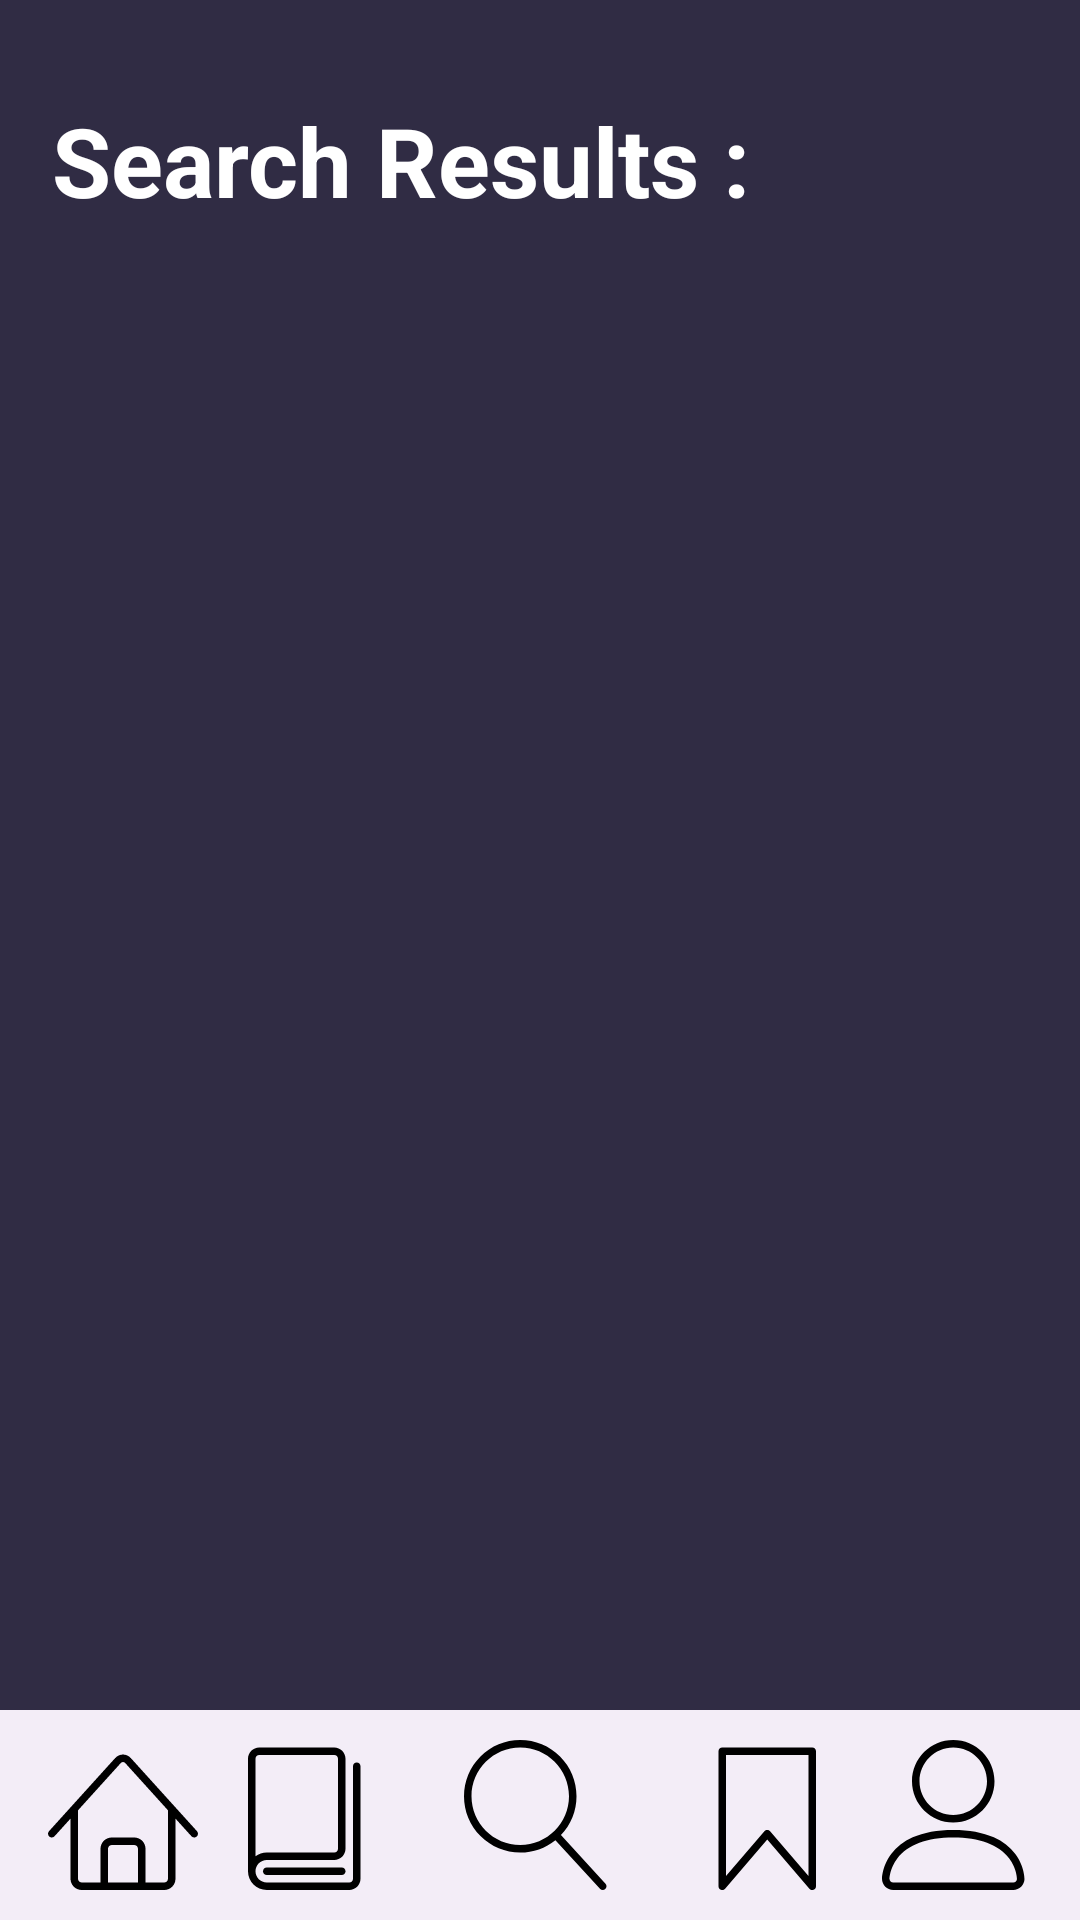

Produce the Android XML layout that renders to this screen, including the resource entries it uses.
<!-- AndroidManifest.xml: application theme Theme.SMD_PROJECT -->
<!-- res/layout/activity_search_results.xml -->
<?xml version="1.0" encoding="utf-8"?>
<androidx.constraintlayout.widget.ConstraintLayout xmlns:android="http://schemas.android.com/apk/res/android"
    xmlns:app="http://schemas.android.com/apk/res-auto"
    xmlns:tools="http://schemas.android.com/tools"
    android:layout_width="match_parent"
    android:layout_height="match_parent"
    android:id="@+id/nnn"

    android:background="#302c44"
    tools:context=".Activity_search">


    <TextView
        android:id="@+id/textView6"
        android:layout_width="wrap_content"
        android:layout_height="wrap_content"
        android:layout_marginTop="32dp"
        android:text="Search Results :"
        android:textColor="@color/white"
        android:textSize="32sp"
        android:textStyle="bold"
        app:layout_constraintEnd_toEndOf="parent"
        app:layout_constraintHorizontal_bias="0.136"
        app:layout_constraintStart_toStartOf="parent"
        app:layout_constraintTop_toTopOf="parent" />


    <androidx.recyclerview.widget.RecyclerView
        android:id="@+id/searchResultRv"
        android:layout_width="match_parent"
        android:layout_height="690dp"
        app:layout_constraintBottom_toTopOf="@+id/bottomNavigationView"
        app:layout_constraintEnd_toEndOf="parent"
        app:layout_constraintHorizontal_bias="0.0"
        app:layout_constraintStart_toStartOf="parent"
        app:layout_constraintTop_toBottomOf="@+id/textView6"
        app:layout_constraintVertical_bias="0.632"></androidx.recyclerview.widget.RecyclerView>

    <com.google.android.material.bottomnavigation.BottomNavigationView
        android:id="@+id/bottomNavigationView"
        android:layout_width="match_parent"
        android:layout_height="70dp"
        app:layout_constraintBottom_toBottomOf="parent"
        app:layout_constraintEnd_toEndOf="parent"
        app:layout_constraintStart_toStartOf="parent"
        app:layout_editor_absoluteY="840dp">

        <LinearLayout
            android:layout_width="match_parent"
            android:layout_height="match_parent"
            android:padding="10dp"
            android:weightSum="5.5">

            <LinearLayout
                android:layout_width="0dp"
                android:layout_height="match_parent"
                android:layout_weight="1">


                <ImageView
                    android:layout_width="match_parent"
                    android:layout_height="match_parent"
                    android:src="@drawable/black_home" />


            </LinearLayout>

            <LinearLayout
                android:layout_width="0dp"
                android:layout_height="match_parent"
                android:layout_weight="1">


                <ImageView
                    android:layout_width="match_parent"
                    android:layout_height="match_parent"
                    android:src="@drawable/black_books" />

            </LinearLayout>

            <LinearLayout
                android:layout_width="0dp"
                android:layout_height="match_parent"
                android:layout_weight="1.5">

                <ImageView
                    android:layout_width="match_parent"
                    android:src="@drawable/mag1"
                    android:layout_height="match_parent"/>


            </LinearLayout>

            <LinearLayout
                android:layout_width="0dp"
                android:layout_height="match_parent"
                android:layout_weight="1">


                <ImageView
                    android:layout_width="match_parent"
                    android:layout_height="match_parent"
                    android:src="@drawable/black_fav" />


            </LinearLayout>

            <LinearLayout
                android:layout_width="0dp"
                android:layout_height="match_parent"
                android:layout_weight="1">

                <ImageView
                    android:layout_width="match_parent"
                    android:layout_height="match_parent"
                    android:src="@drawable/black_user" />
            </LinearLayout>
        </LinearLayout>
    </com.google.android.material.bottomnavigation.BottomNavigationView>


</androidx.constraintlayout.widget.ConstraintLayout>
<!-- resources referenced by this layout -->
<resources>
  <!-- drawable black_books (drawable) -->
  <vector xmlns:android="http://schemas.android.com/apk/res/android"
      android:width="20dp"
      android:height="20dp"
      android:viewportWidth="20"
      android:viewportHeight="20">
    <path
        android:pathData="M14.5,18h-10c-0.276,0 -0.5,-0.224 -0.5,-0.5s0.224,-0.5 0.5,-0.5h10c0.276,0 0.5,0.224 0.5,0.5s-0.224,0.5 -0.5,0.5z"
        android:fillColor="#000000"/>
    <path
        android:pathData="M16.5,3c-0.276,0 -0.5,0.224 -0.5,0.5v15c0,0.276 -0.224,0.5 -0.5,0.5h-11c-0.827,0 -1.5,-0.673 -1.5,-1.5s0.673,-1.5 1.5,-1.5h9c0.827,0 1.5,-0.673 1.5,-1.5v-12c0,-0.827 -0.673,-1.5 -1.5,-1.5h-10c-0.827,0 -1.5,0.673 -1.5,1.5v15c0,1.378 1.122,2.5 2.5,2.5h11c0.827,0 1.5,-0.673 1.5,-1.5v-15c0,-0.276 -0.224,-0.5 -0.5,-0.5zM3.5,2h10c0.276,0 0.5,0.224 0.5,0.5v12c0,0.276 -0.224,0.5 -0.5,0.5h-9c-0.562,0 -1.082,0.187 -1.5,0.501v-13.001c0,-0.276 0.224,-0.5 0.5,-0.5z"
        android:fillColor="#000000"/>
  </vector>
  <!-- drawable black_fav (drawable) -->
  <vector xmlns:android="http://schemas.android.com/apk/res/android"
      android:width="20dp"
      android:height="20dp"
      android:viewportWidth="20"
      android:viewportHeight="20">
    <path
        android:pathData="M15.5,20c-0.143,0 -0.283,-0.062 -0.38,-0.175l-5.62,-6.557 -5.62,6.557c-0.136,0.159 -0.357,0.216 -0.553,0.144s-0.327,-0.26 -0.327,-0.469v-18c0,-0.276 0.224,-0.5 0.5,-0.5h12c0.276,0 0.5,0.224 0.5,0.5v18c0,0.209 -0.13,0.396 -0.327,0.469 -0.057,0.021 -0.115,0.031 -0.173,0.031zM9.5,12c0.146,0 0.285,0.064 0.38,0.175l5.12,5.974v-16.148h-11v16.148l5.12,-5.974c0.095,-0.111 0.234,-0.175 0.38,-0.175z"
        android:fillColor="#000000"/>
  </vector>
  <!-- drawable black_home (drawable) -->
  <vector xmlns:android="http://schemas.android.com/apk/res/android"
      android:width="20dp"
      android:height="20dp"
      android:viewportWidth="20"
      android:viewportHeight="20">
    <path
        android:pathData="M19.871,12.165l-8.829,-9.758c-0.274,-0.303 -0.644,-0.47 -1.042,-0.47 -0,0 0,0 0,0 -0.397,0 -0.767,0.167 -1.042,0.47l-8.829,9.758c-0.185,0.205 -0.169,0.521 0.035,0.706 0.096,0.087 0.216,0.129 0.335,0.129 0.136,0 0.272,-0.055 0.371,-0.165l2.129,-2.353v8.018c0,0.827 0.673,1.5 1.5,1.5h11c0.827,0 1.5,-0.673 1.5,-1.5v-8.018l2.129,2.353c0.185,0.205 0.501,0.221 0.706,0.035s0.221,-0.501 0.035,-0.706zM12,19h-4v-4.5c0,-0.276 0.224,-0.5 0.5,-0.5h3c0.276,0 0.5,0.224 0.5,0.5v4.5zM16,18.5c0,0.276 -0.224,0.5 -0.5,0.5h-2.5v-4.5c0,-0.827 -0.673,-1.5 -1.5,-1.5h-3c-0.827,0 -1.5,0.673 -1.5,1.5v4.5h-2.5c-0.276,0 -0.5,-0.224 -0.5,-0.5v-9.123l5.7,-6.3c0.082,-0.091 0.189,-0.141 0.3,-0.141s0.218,0.05 0.3,0.141l5.7,6.3v9.123z"
        android:fillColor="#000000"/>
  </vector>
  <!-- drawable mag1 (drawable) -->
  <vector xmlns:android="http://schemas.android.com/apk/res/android"
      android:width="20dp"
      android:height="20dp"
      android:viewportWidth="20"
      android:viewportHeight="20">
    <path
        android:pathData="M18.869,19.162l-5.943,-6.484c1.339,-1.401 2.075,-3.233 2.075,-5.178 0,-2.003 -0.78,-3.887 -2.197,-5.303s-3.3,-2.197 -5.303,-2.197 -3.887,0.78 -5.303,2.197 -2.197,3.3 -2.197,5.303 0.78,3.887 2.197,5.303 3.3,2.197 5.303,2.197c1.726,0 3.362,-0.579 4.688,-1.645l5.943,6.483c0.099,0.108 0.233,0.162 0.369,0.162 0.121,0 0.242,-0.043 0.338,-0.131 0.204,-0.187 0.217,-0.503 0.031,-0.706zM1,7.5c0,-3.584 2.916,-6.5 6.5,-6.5s6.5,2.916 6.5,6.5 -2.916,6.5 -6.5,6.5 -6.5,-2.916 -6.5,-6.5z"
        android:fillColor="#000000"/>
  </vector>
  <style name="Theme.SMD_PROJECT" parent="Base.Theme.SMD_PROJECT" />
  <style name="Base.Theme.SMD_PROJECT" parent="Theme.Material3.DayNight.NoActionBar">
          
  
  
          
      </style>
  <!-- not gathered from this repository: default colours our renderer supplied (Android Studio template values) -->
  <color name="white">#FFFFFFFF</color>
</resources>
